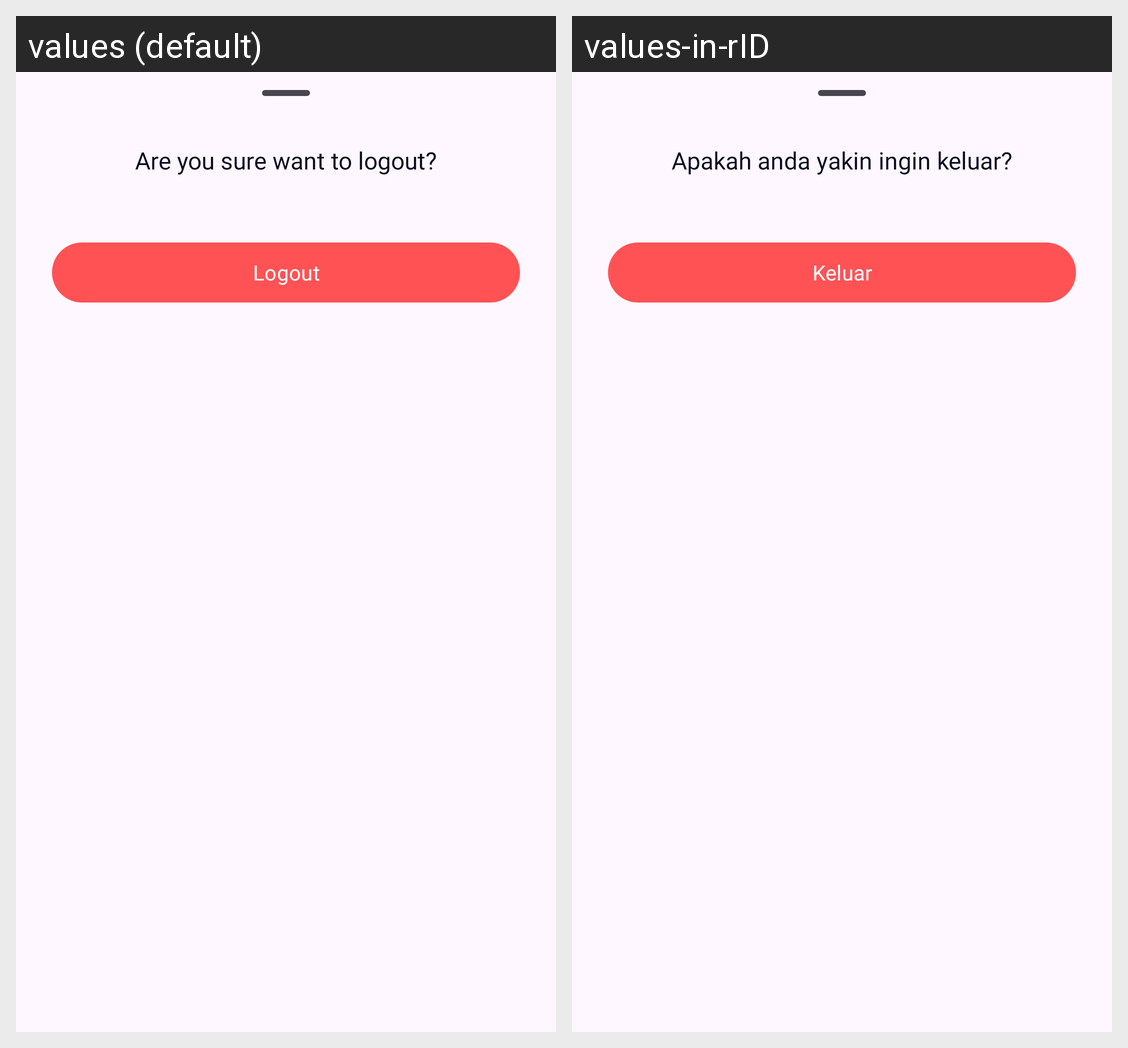

The same Android screen rendered under two of its app's locales, left to right. List the strings drawn on it with the default value and each locale's translation.
Android screen res/layout/bottom_sheet_logout.xml rendered under 2 locales, left to right: values (default), values-in-rID. Device: Nexus 5 (rendered at 1080×1920; each locale shown at half size, 540×960, under a caption strip naming it); theme Theme.Asry.
Strings drawn on this screen, with the default value and each locale's value (text and hints the layout hard-codes, and strings that could not be matched under every locale, appear in the picture but are not listed):

are_you_sure_want_to_logout
  values: Are you sure want to logout?
  values-in-rID: Apakah anda yakin ingin keluar?

logout
  values: Logout
  values-in-rID: Keluar
